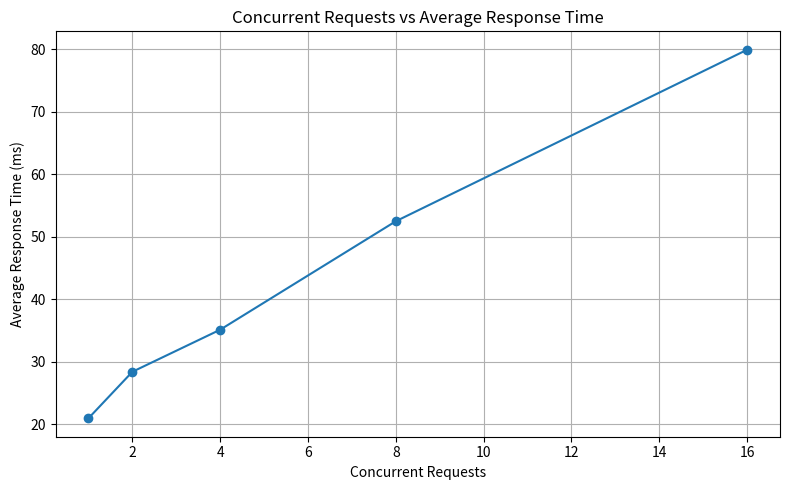

Write the Python code that produced this figure. (Note: this script raises an exception after producing the figure.)
import matplotlib.pyplot as plt

# ============================================================
# FINAL WORKLOAD TEST RESULTS
# ============================================================

workload = [1, 2, 4, 8, 16]

# Average response time in milliseconds
response_time = [20.93, 28.37, 35.10, 52.45, 79.88]

# Throughput in requests per second
throughput = [46.95, 65.68, 107.66, 127.87, 133.20]

# Average CPU utilization in percentage
cpu = [0.03, 0.03, 0.03, 0.03, 0.04]

# Average memory usage in MiB
memory = [24.15, 24.04, 24.11, 24.09, 24.23]


# ============================================================
# GRAPH 1: CONCURRENT REQUESTS VS RESPONSE TIME
# ============================================================

plt.figure(figsize=(8, 5))

plt.plot(
    workload,
    response_time,
    marker="o"
)

plt.xlabel("Concurrent Requests")
plt.ylabel("Average Response Time (ms)")
plt.title("Concurrent Requests vs Average Response Time")

plt.grid(True)
plt.tight_layout()

plt.savefig(
    "graphs/01-response-time.png",
    dpi=200
)

plt.close()


# ============================================================
# GRAPH 2: CONCURRENT REQUESTS VS THROUGHPUT
# ============================================================

plt.figure(figsize=(8, 5))

plt.plot(
    workload,
    throughput,
    marker="o"
)

plt.xlabel("Concurrent Requests")
plt.ylabel("Throughput (requests/second)")
plt.title("Concurrent Requests vs Throughput")

plt.grid(True)
plt.tight_layout()

plt.savefig(
    "graphs/02-throughput.png",
    dpi=200
)

plt.close()


# ============================================================
# GRAPH 3: CONCURRENT REQUESTS VS CPU UTILIZATION
# ============================================================

plt.figure(figsize=(8, 5))

plt.plot(
    workload,
    cpu,
    marker="o"
)

plt.xlabel("Concurrent Requests")
plt.ylabel("Average CPU Utilization (%)")
plt.title("Concurrent Requests vs CPU Utilization")

plt.grid(True)
plt.tight_layout()

plt.savefig(
    "graphs/03-cpu-utilization.png",
    dpi=200
)

plt.close()


# ============================================================
# GRAPH 4: CONCURRENT REQUESTS VS MEMORY UTILIZATION
# ============================================================

plt.figure(figsize=(8, 5))

plt.plot(
    workload,
    memory,
    marker="o"
)

plt.xlabel("Concurrent Requests")
plt.ylabel("Average Memory Usage (MiB)")
plt.title("Concurrent Requests vs Memory Utilization")

plt.grid(True)
plt.tight_layout()

plt.savefig(
    "graphs/04-memory-utilization.png",
    dpi=200
)

plt.close()


# ============================================================
# COMPLETION MESSAGE
# ============================================================

print("=" * 60)
print("ALL 4 GRAPHS GENERATED SUCCESSFULLY!")
print("=" * 60)

print()
print("Generated files:")

print("1. graphs/01-response-time.png")
print("2. graphs/02-throughput.png")
print("3. graphs/03-cpu-utilization.png")
print("4. graphs/04-memory-utilization.png")

print()
print("Using final W1-W5 workload measurements.")
